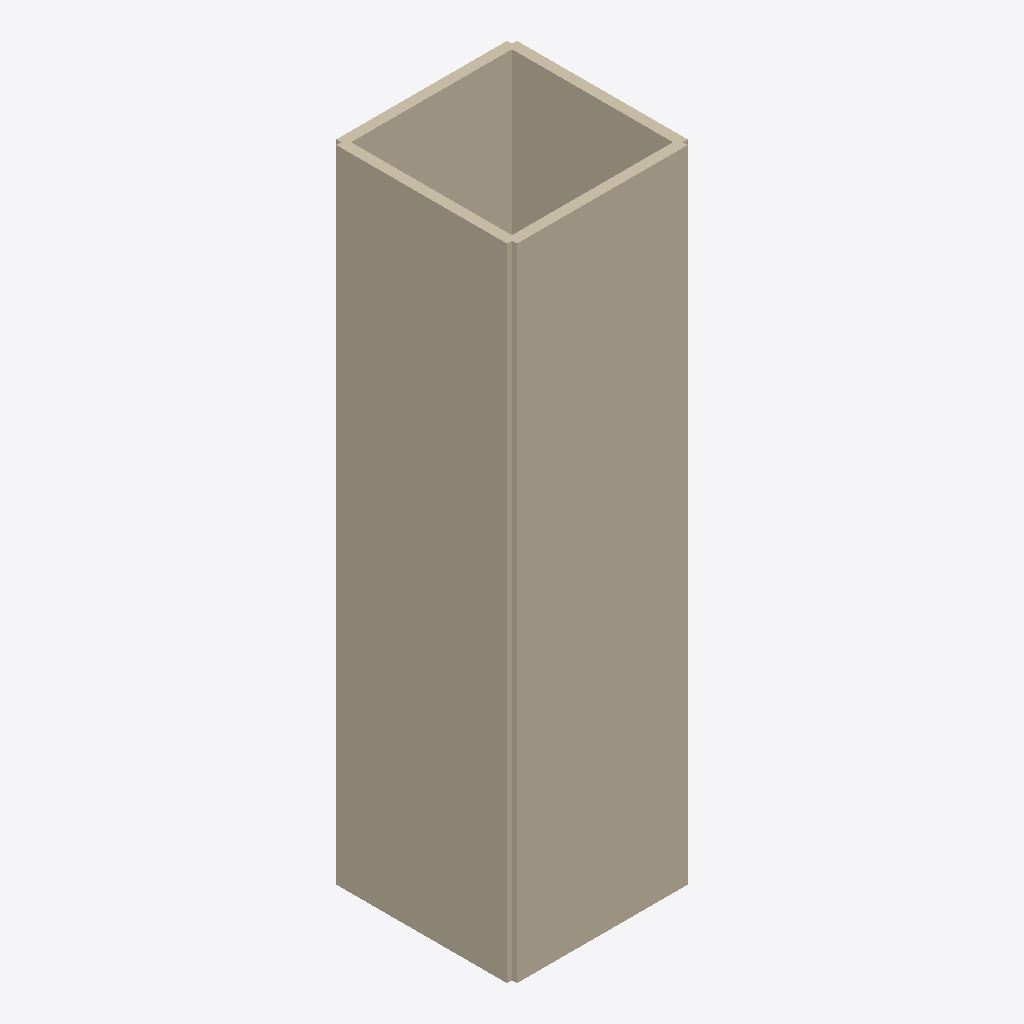
Isometric view of an IFC building model (IFC-SPF (STEP), schema IFC2X3, length unit metre), seen from the south-west, elements coloured by IFC class (only those large enough to see are counted): 4 walls (beige).
Extent 4.2 m × 4.2 m × 15.0 m (x, y, z). Elements (8): 4 IfcBuildingElementProxy, 4 IfcWallStandardCase.

HEADER;
FILE_DESCRIPTION(('ViewDefinition [CoordinationView]'),'2;1');
FILE_NAME('shearwall01.ifc','2019-09-22T16:08:39',('',''),(''),'IfcOpenShell 0.5.0-dev','IfcOpenShell 0.5.0-dev','');
FILE_SCHEMA(('IFC2X3'));
ENDSEC;
DATA;
#20=IFCPROJECT('508a0fdd_168a_4ce5_844',#5,'Unnamed',$,$,$,$,(#11),#19);
#930=IFCSITE('0km$wGV_aHwRG_w2f4VHas',#5,'Default Site','',$,$,$,$,.ELEMENT.,(0,0,0),(0,0,0),0.0,$,$);
#961=IFCSITE('0_5iSLtLCHwQgCL3KmuxMM',#5,'Default Site','',$,$,$,$,.ELEMENT.,$,$,$,$,$);
#916=IFCBUILDING('0km$wIV_aHwP$Qw2f4VHas',#5,'Default Building','',$,$,$,$,.ELEMENT.,$,$,$);
#815=IFCBUILDINGSTOREY('0kn5B2V_aHwOoLw2f4VHas',#5,'Default Storey','',$,$,$,$,.ELEMENT.,$);
#235=IFCWALLSTANDARDCASE('3ulxJLRpSHwPAww2f4VHas',#5,'4','',$,#232,#234,$);
#768=IFCWALLSTANDARDCASE('3tvivJRpSHwRPqw2f4VHas',#5,'1','',$,#232,#767,$);
#581=IFCWALLSTANDARDCASE('3uBb1rRpSHwOIlw2f4VHas',#5,'2','',$,#232,#580,$);
#713=IFCWALLSTANDARDCASE('3uTT1FRpSHwOH4w2f4VHas',#5,'3','',$,#232,#712,$);
ENDSEC;
